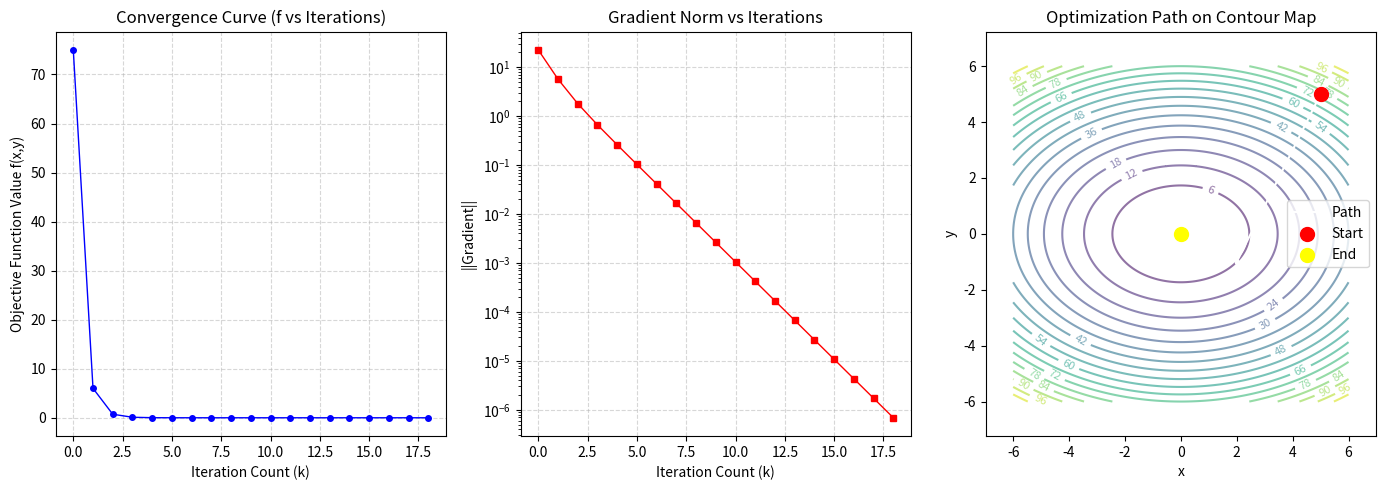

Write Python code to recreate this figure.
import numpy as np 
import matplotlib.pyplot as plt

def f(x):
    return x[0]**2 + 2 * x[1]**2

def grad_f(x):
    return np.array([2 * x[0], 4 * x[1]])

# 修改函数：增加历史记录功能
def steepest_descent_with_history(initial_x, learning_rate=0.1, tol=1e-6, max_iter=1000):
    x = np.array(initial_x, dtype=float)
    
    # 初始化列表用于存储历史数据
    history_x = [x.copy()]      # 存储每一步的坐标 [x, y],这个地方要用.copy不然history_x是指向x的指针，x变化之后也会变化
    history_f = [f(x)]          # 存储每一步的函数值
    
    for i in range(max_iter):
        g = grad_f(x)
        if np.linalg.norm(g) < tol:
            print(f"收敛于第 {i} 次迭代")
            break
        x = x - learning_rate * g
        
        # 记录更新后的状态
        history_x.append(x.copy())
        history_f.append(f(x))
        
    # 转换为 numpy 数组方便绘图
    return np.array(history_x), np.array(history_f)

# 1. 执行计算
initial_point = [5.0, 5.0]  
lr = 0.3
hx, hf = steepest_descent_with_history(initial_point, learning_rate=lr)

print("最终最优解:", hx[-1])
print("最终最小值:", hf[-1])

# 2. 开始绘图
plt.figure(figsize=(14, 5))

# 图1: 函数值随迭代次数的变化 (收敛曲线)
plt.subplot(1, 3, 1)
iterations = range(len(hf))
plt.plot(iterations, hf, 'b-o', markersize=4, linewidth=1)
plt.title('Convergence Curve (f vs Iterations)')
plt.xlabel('Iteration Count (k)')
plt.ylabel('Objective Function Value f(x,y)')
plt.grid(True, linestyle='--', alpha=0.5)

# 图2: 梯度范数随迭代次数的变化
plt.subplot(1, 3, 2)
# 重新计算每一步的梯度范数
grad_norms = [np.linalg.norm(grad_f(x)) for x in hx]
plt.plot(iterations, grad_norms, 'r-s', markersize=4, linewidth=1)
plt.title('Gradient Norm vs Iterations')
plt.xlabel('Iteration Count (k)')
plt.ylabel('||Gradient||')
plt.yscale('log')  # 使用对数坐标，因为梯度下降是指数级接近0的,看起来方便一些
plt.grid(True, linestyle='--', alpha=0.5)

# 图3: 二维平面上的搜索轨迹 (等高线图+路径)
plt.subplot(1, 3, 3)
# 生成等高线背景
x_range = np.linspace(-6, 6, 400)
y_range = np.linspace(-6, 6, 400)
X, Y = np.meshgrid(x_range, y_range)
Z = X**2 + 2 * Y**2
contour = plt.contour(X, Y, Z, levels=20, cmap='viridis', alpha=0.6)
plt.clabel(contour, inline=True, fontsize=8)

# 绘制搜索路径
plt.plot(hx[:, 0], hx[:, 1], 'white', marker='o', markersize=3, linewidth=1.5, label='Path')
plt.scatter(hx[0, 0], hx[0, 1], c='red', s=100, zorder=5, label='Start')   # 起点
plt.scatter(hx[-1, 0], hx[-1, 1], c='yellow', s=100, zorder=5, label='End') # 终点

plt.title('Optimization Path on Contour Map')
plt.xlabel('x')
plt.ylabel('y')
plt.legend()
plt.axis('equal') # 保持横纵坐标比例一致，避免图形变形

plt.tight_layout()
plt.show()
